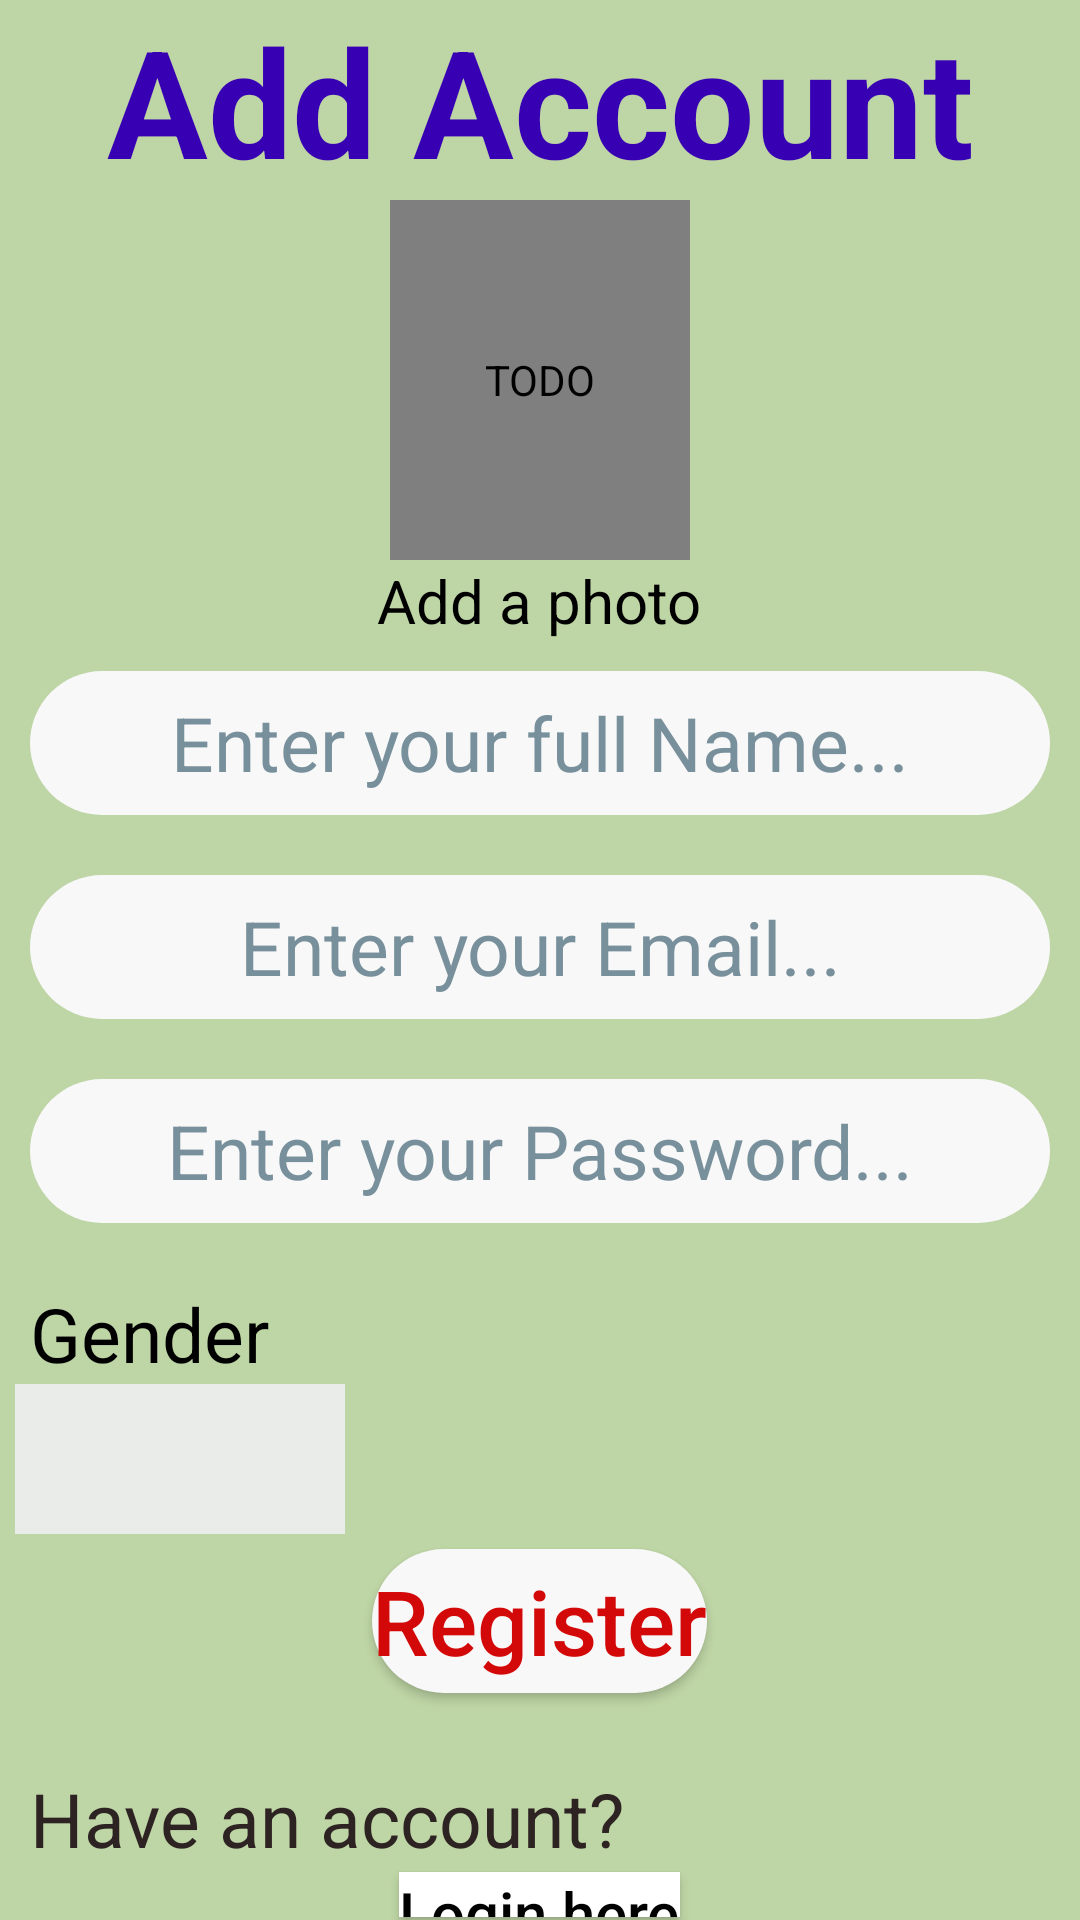

This screen was rendered from an Android layout file. Write that file and the resources it references.
<!-- AndroidManifest.xml: application theme Theme.MyCalculator -->
<!-- res/layout/activity_register.xml -->
<?xml version="1.0" encoding="utf-8"?>
<LinearLayout
    android:orientation="vertical"
    xmlns:android="http://schemas.android.com/apk/res/android"
    xmlns:app="http://schemas.android.com/apk/res-auto"
    xmlns:tools="http://schemas.android.com/tools"
    android:layout_width="match_parent"
    android:layout_height="match_parent"
    android:background="#BED5A5"
    tools:context=".RegisterActivity">

    <TextView
        android:layout_width="match_parent"
        android:layout_height="wrap_content"
        android:layout_gravity="center"
        android:gravity="center"
        android:text="@string/add_account"
        android:textAlignment="center"
        android:textAllCaps="false"
        android:textColor="@color/purple_700"
        android:textSize="50sp"
        android:textStyle="bold"></TextView>

    <de.hdodenhof.circleimageview.CircleImageView
        android:id="@+id/profileImage"
        android:layout_width="100sp"
        android:layout_height="120sp"
        android:layout_gravity="center"
        android:scaleType="centerInside"
        app:civ_border_color="@color/white"
        app:civ_border_width="2sp"
        android:textAlignment="center"
        android:src="@drawable/ic_baseline_person_24"
        android:contentDescription="@string/todo"
        ></de.hdodenhof.circleimageview.CircleImageView>

    <TextView
        android:layout_width="wrap_content"
        android:layout_height="wrap_content"
        android:text="Add a photo"
        android:textColor="@color/black"
        android:textSize="20sp"
        android:layout_gravity="center"
        android:gravity="top"
        android:textAlignment="gravity"
        ></TextView>

    <EditText
        android:id="@+id/fullname"
        android:layout_width="match_parent"
        android:layout_height="wrap_content"
        android:layout_gravity="center"
        android:textAlignment="center"
        android:layout_margin="10sp"
        android:background="@drawable/design"
        android:gravity="center"
        android:hint="@string/enter_your_full_name"
        android:inputType="textPersonName"
        android:focusable="true"
        android:focusableInTouchMode="true"
        android:minHeight="48sp"
        android:textColorHint="#78909C"
        android:textSize="25sp"
        android:autofillHints="true"
        android:textIsSelectable="true"
        ></EditText>

    <EditText
        android:id="@+id/email"
        android:layout_width="match_parent"
        android:layout_height="wrap_content"
        android:layout_gravity="center"
        android:layout_margin="10sp"
        android:background="@drawable/design"
        android:gravity="center"
        android:textAlignment="center"
        android:hint="@string/enter_your_email"
        android:inputType="textEmailAddress"
        android:minHeight="48sp"
        android:textColorHint="#78909C"
        android:textSize="25sp"
        android:textIsSelectable="true"
        android:autofillHints="true"
        android:focusable="true"
        android:focusableInTouchMode="true"
        ></EditText>

    <EditText
        android:id="@+id/password"
        android:layout_width="match_parent"
        android:layout_height="wrap_content"
        android:layout_gravity="center"
        android:layout_margin="10sp"
        android:background="@drawable/design"
        android:gravity="center"
        android:textAlignment="center"
        android:hint="@string/enter_your_password"
        android:inputType="textVisiblePassword"
        android:passwordToggleEnabled="true"
        android:minHeight="48sp"
        android:textColorHint="#78909C"
        android:textSize="25sp"
        android:textIsSelectable="true"
        android:autofillHints="true"
        android:focusable="true"
        android:focusableInTouchMode="true"
        ></EditText>

    <TextView
        android:layout_width="wrap_content"
        android:layout_height="wrap_content"
        android:textSize="25sp"
        android:text="@string/gender"
        android:textStyle="normal"
        android:textColor="@color/black"
        android:layout_marginTop="10sp"
        android:layout_marginStart="10sp"
        android:layout_gravity="left"
        android:gravity="start"
        ></TextView>

    <Spinner
        android:id="@+id/spinner"
        android:layout_width="110sp"
        android:layout_height="50sp"
        android:layout_marginLeft="5sp"
        android:background="#EAECE9"
        tools:ignore="SpeakableTextPresentCheck"></Spinner>

    <Button
        android:layout_width="wrap_content"
        android:layout_height="wrap_content"
        android:textSize="30sp"
        android:text="@string/register"
        android:layout_gravity="center"
        android:gravity="center"
        android:textColor="#D30808"
        android:background="@drawable/design"
        android:id="@+id/register"
        android:layout_margin="5sp"
        android:textAllCaps="false"
        ></Button>

    <TextView
        android:layout_width="match_parent"
        android:layout_height="wrap_content"
        android:text="Have an account?"
        android:textColor="#2E2323"
        android:textSize="25sp"
        android:layout_marginTop="20sp"
        android:layout_marginLeft="10sp"
        android:layout_gravity="left"
        android:gravity="left"
        ></TextView>

    <Button
        android:onClick="login"
        android:layout_width="wrap_content"
        android:layout_height="wrap_content"
        android:textSize="20sp"
        android:text="Login here"
        android:layout_gravity="center"
        android:gravity="center"
        android:textColor="#000"
        android:background="#fff"
        android:id="@+id/logIn"
        android:layout_margin="1dp"
        android:textAllCaps="false"
        ></Button>

</LinearLayout>
<!-- resources referenced by this layout -->
<resources>
  <!-- drawable design (drawable) -->
  <?xml version="1.0" encoding="utf-8"?>
  <selector xmlns:android="http://schemas.android.com/apk/res/android">
  
      <item>
          <shape>
              <solid android:color="#F8F8F8"></solid>
              <corners android:radius="30sp"></corners>
          </shape>
      </item>
  
  </selector>
  <!-- drawable ic_baseline_person_24 (drawable) -->
  <vector android:alpha="0.7" android:height="100dp"
      android:tint="#000000" android:viewportHeight="24"
      android:viewportWidth="24" android:width="100dp" xmlns:android="http://schemas.android.com/apk/res/android">
      <path android:fillColor="@android:color/white" android:pathData="M12,12c2.21,0 4,-1.79 4,-4s-1.79,-4 -4,-4 -4,1.79 -4,4 1.79,4 4,4zM12,14c-2.67,0 -8,1.34 -8,4v2h16v-2c0,-2.66 -5.33,-4 -8,-4z"/>
  </vector>
  <string name="add_account">Add Account</string>
  <string name="enter_your_email">Enter your Email...</string>
  <string name="enter_your_full_name">Enter your full Name...</string>
  <string name="enter_your_password">Enter your Password...</string>
  <string name="gender">Gender</string>
  <string name="register">Register</string>
  <string name="todo">TODO</string>
  <style name="Theme.MyCalculator" parent="Theme.MaterialComponents.DayNight.NoActionBar">
          
          <item name="colorPrimary">@color/white</item>
          <item name="colorPrimaryVariant">@color/purple_700</item>
          <item name="colorOnPrimary">@color/white</item>
          
          <item name="colorSecondary">@color/teal_200</item>
          <item name="colorSecondaryVariant">@color/teal_700</item>
          <item name="colorOnSecondary">@color/black</item>
          
          <item name="android:statusBarColor" tools:targetApi="l">?attr/colorPrimaryVariant</item>
          
      </style>
  <!-- not gathered from this repository: default colours our renderer supplied (Android Studio template values) -->
  <color name="purple_700">#FF3700B3</color>
  <color name="teal_200">#FF03DAC5</color>
  <color name="teal_700">#FF018786</color>
  <color name="black">#FF000000</color>
  <color name="white">#FFFFFFFF</color>
</resources>
